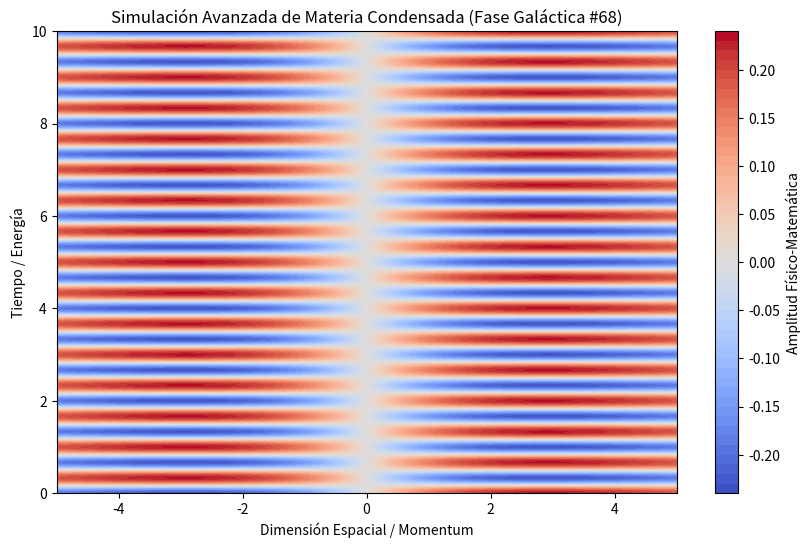

The script that saved this image:
%matplotlib inline
# Simulación Galáctica: Materia Condensada - Variante 68
import numpy as np
import matplotlib.pyplot as plt

# Parámetros Físicos Aleatorios
param_1 = 0.204
param_2 = 9.42
param_3 = 0.302

t = np.linspace(0, 10, 500)
x = np.linspace(-5, 5, 500)
X, T = np.meshgrid(x, t)

# Ecuación Base (Avanzada)
Z = np.sin(X * param_1) * np.cos(T * param_2) * np.exp(-np.abs(X) * param_3)

plt.figure(figsize=(10, 6))
plt.contourf(X, T, Z, 50, cmap='coolwarm')
plt.colorbar(label='Amplitud Físico-Matemática')
plt.title(r'Simulación Avanzada de Materia Condensada (Fase Galáctica #68)')
plt.xlabel('Dimensión Espacial / Momentum')
plt.ylabel('Tiempo / Energía')
plt.show()
